Image classification data set "components" (jndudek/ICARIS on GitHub). Class labels (3): null, power, resistor.

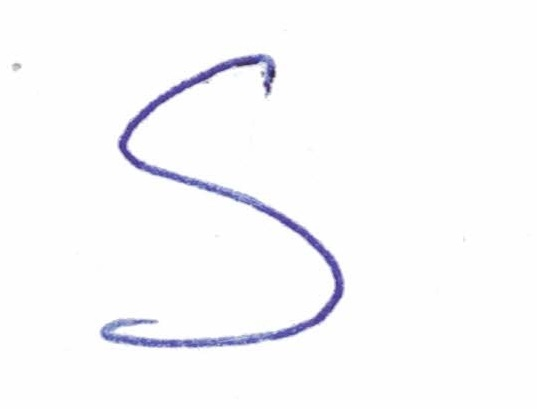
Label: null

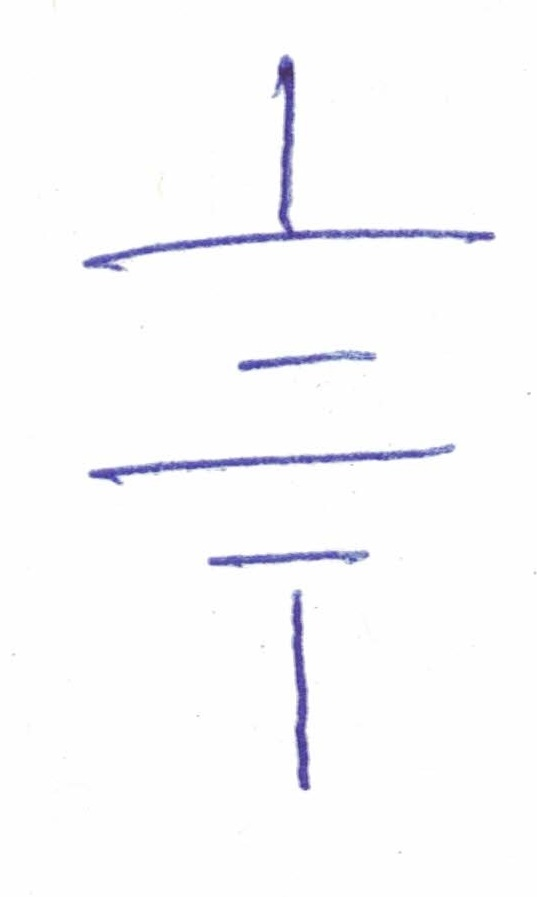
Label: power

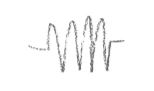
Label: resistor

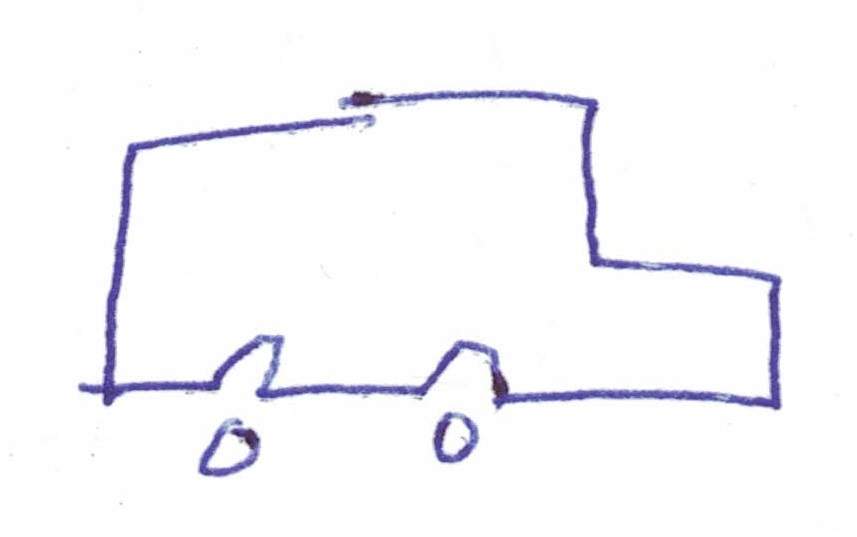
Label: null

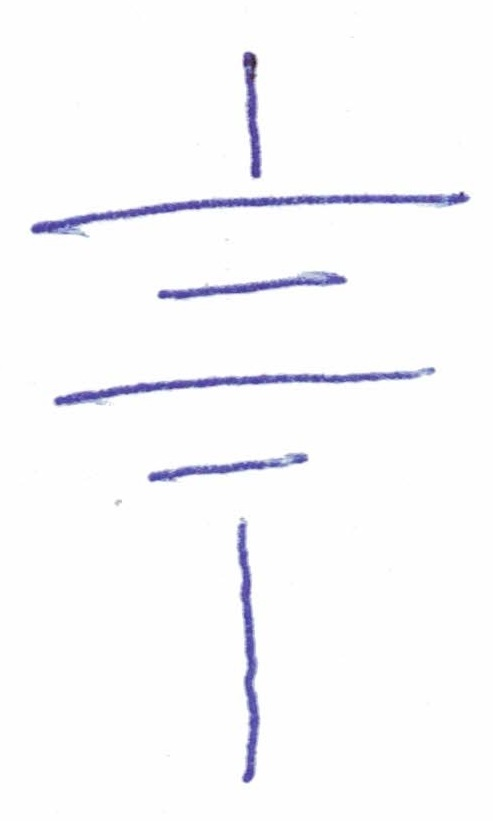
Label: power

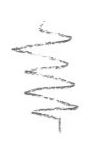
Label: resistor
